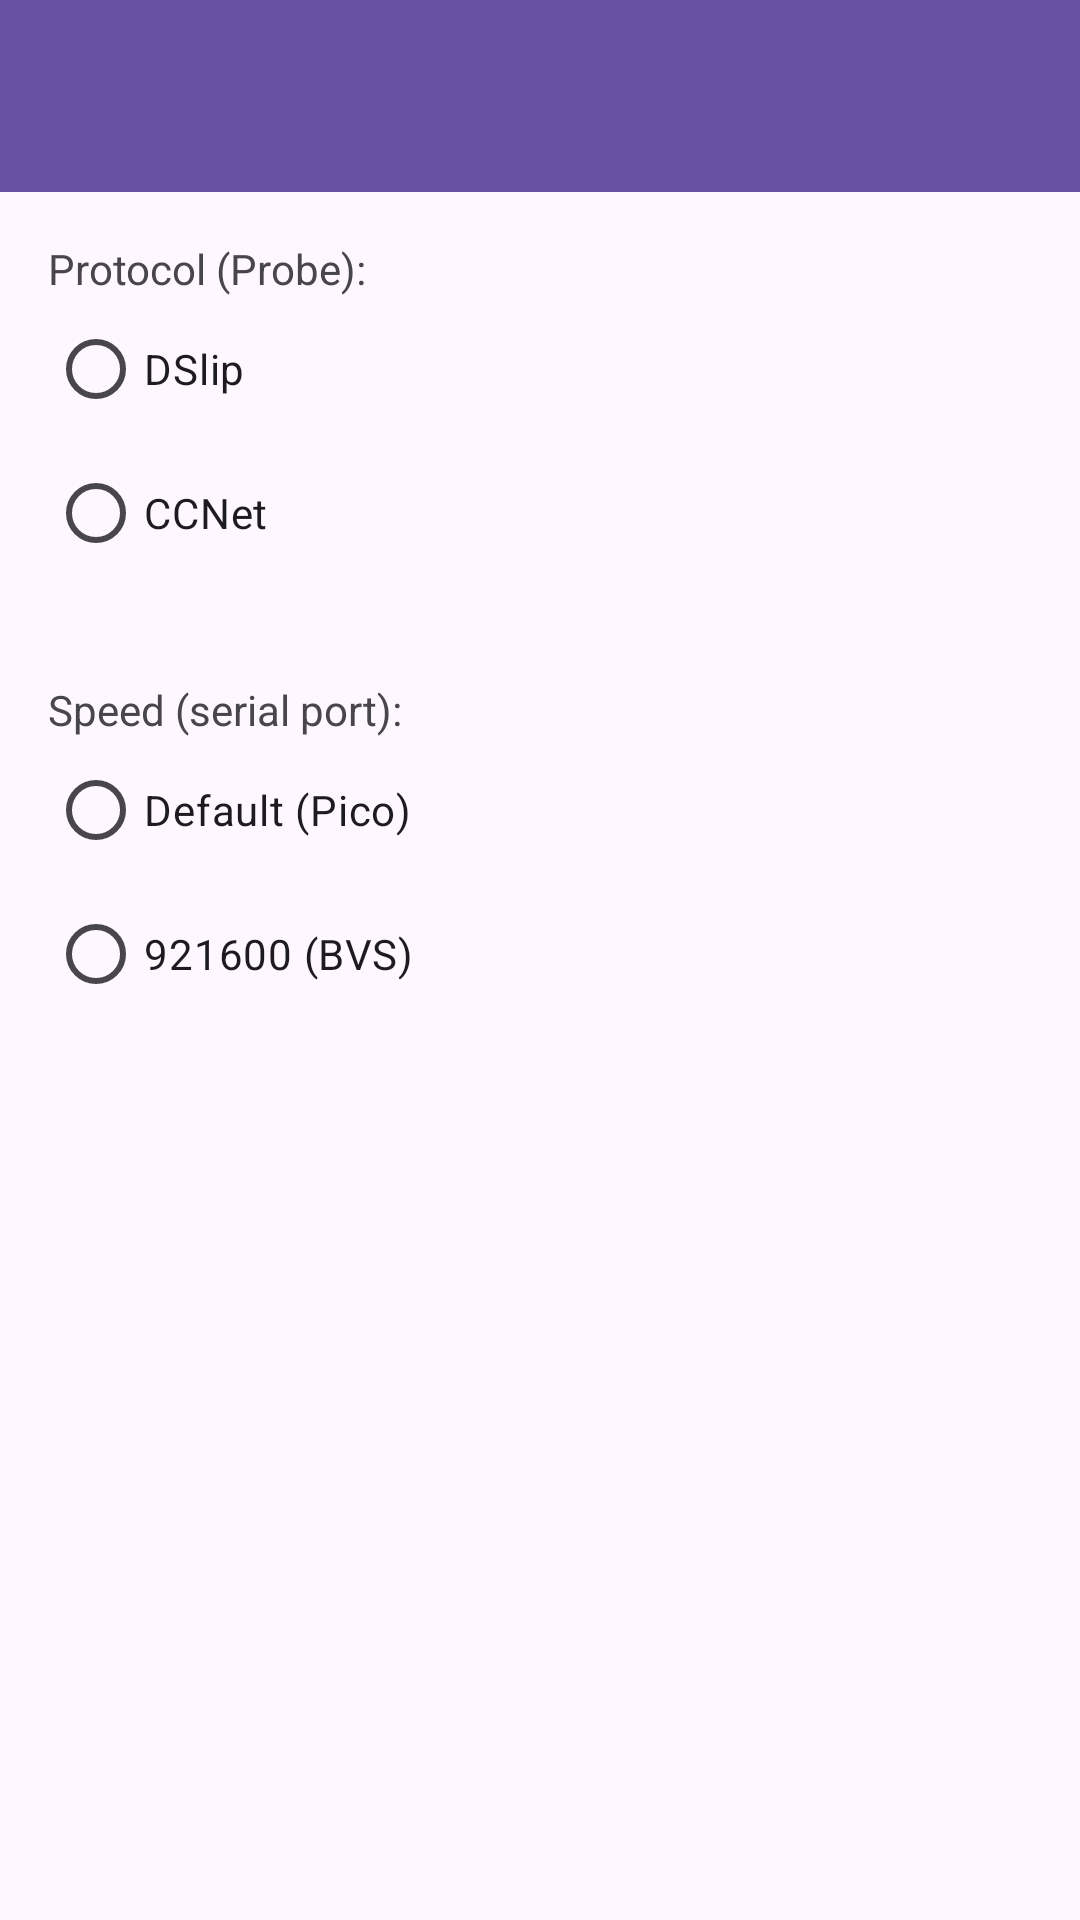

Write the Android layout XML for this screen, with the resource values it uses.
<!-- AndroidManifest.xml: application theme Theme.AndroidUSBCDC -->
<!-- res/layout/activity_options.xml -->
<?xml version="1.0" encoding="utf-8"?>
<androidx.constraintlayout.widget.ConstraintLayout xmlns:android="http://schemas.android.com/apk/res/android"
    xmlns:app="http://schemas.android.com/apk/res-auto"
    xmlns:tools="http://schemas.android.com/tools"
    android:layout_width="match_parent"
    android:layout_height="match_parent"
    tools:context=".OptionsActivity">

    <androidx.appcompat.widget.Toolbar
        android:id="@+id/back_toolbar"
        android:layout_width="match_parent"
        android:layout_height="?attr/actionBarSize"
        android:background="?attr/colorPrimary"
        android:elevation="4dp"
        android:theme="@style/ThemeOverlay.AppCompat.ActionBar"
        app:popupTheme="@style/ThemeOverlay.AppCompat.Light"/>

    <TextView
        android:id="@+id/protocolTextView"
        android:layout_width="wrap_content"
        android:layout_height="wrap_content"
        android:layout_marginStart="16dp"
        android:layout_marginTop="16dp"
        android:text="Protocol (Probe):"
        app:layout_constraintStart_toStartOf="parent"
        app:layout_constraintTop_toBottomOf="@+id/back_toolbar" />

    <RadioGroup
        android:id="@+id/protocolGroup"
        android:layout_width="wrap_content"
        android:layout_height="wrap_content"
        android:layout_marginStart="16dp"
        app:layout_constraintStart_toStartOf="parent"
        app:layout_constraintTop_toBottomOf="@+id/protocolTextView">

        <RadioButton
            android:id="@+id/dslip_button"
            android:layout_width="wrap_content"
            android:layout_height="wrap_content"
            android:text="DSlip"
            tools:layout_editor_absoluteX="35dp"
            tools:layout_editor_absoluteY="86dp" />

        <RadioButton
            android:id="@+id/ccnet_button"
            android:layout_width="wrap_content"
            android:layout_height="wrap_content"
            android:text="CCNet"
            tools:layout_editor_absoluteX="39dp"
            tools:layout_editor_absoluteY="146dp" />

    </RadioGroup>

    <TextView
        android:id="@+id/speedTextView"
        android:layout_width="wrap_content"
        android:layout_height="wrap_content"
        android:layout_marginStart="16dp"
        android:layout_marginTop="32dp"
        android:text="Speed (serial port):"
        app:layout_constraintStart_toStartOf="parent"
        app:layout_constraintTop_toBottomOf="@+id/protocolGroup" />

    <RadioGroup
        android:id="@+id/speedGroup"
        android:layout_width="wrap_content"
        android:layout_height="wrap_content"
        android:layout_marginStart="16dp"
        app:layout_constraintStart_toStartOf="parent"
        app:layout_constraintTop_toBottomOf="@+id/speedTextView">

        <RadioButton
            android:id="@+id/default_speed_button"
            android:layout_width="wrap_content"
            android:layout_height="wrap_content"
            android:text="Default (Pico)"
            tools:layout_editor_absoluteX="35dp"
            tools:layout_editor_absoluteY="86dp" />

        <RadioButton
            android:id="@+id/megabit_speed_button"
            android:layout_width="wrap_content"
            android:layout_height="wrap_content"
            android:text="921600 (BVS)"
            tools:layout_editor_absoluteX="39dp"
            tools:layout_editor_absoluteY="146dp" />

    </RadioGroup>


</androidx.constraintlayout.widget.ConstraintLayout>
<!-- resources referenced by this layout -->
<resources>
  <style name="Theme.AndroidUSBCDC" parent="Base.Theme.AndroidUSBCDC" />
  <style name="Base.Theme.AndroidUSBCDC" parent="Theme.Material3.DayNight.NoActionBar">
          
          
      </style>
</resources>
